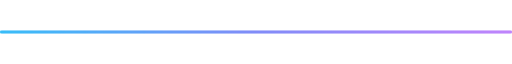
t = 0.00 s
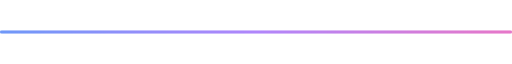
t = 0.75 s
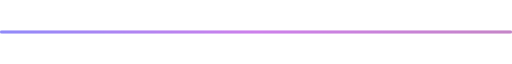
t = 1.25 s
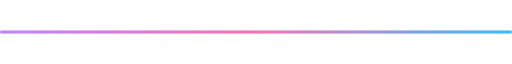
t = 2.00 s
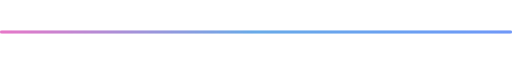
t = 2.75 s
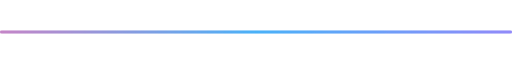
t = 3.25 s

The animated SVG that drew these frames (rendered in a browser with its animation timeline set to each time). Animation: 3 SMIL elements (animate=3); one cycle of 4.00 s, repeats indefinitely.

<svg xmlns="http://www.w3.org/2000/svg" viewBox="0 0 1200 6" width="100%" height="6">
  <defs>
    <linearGradient id="grad" x1="0%" y1="0%" x2="100%" y2="0%">
      <stop offset="0%" stop-color="#38bdf8">
        <animate attributeName="stop-color" values="#38bdf8;#818cf8;#c084fc;#f472b6;#38bdf8" dur="4s" repeatCount="indefinite" />
      </stop>
      <stop offset="50%" stop-color="#818cf8">
        <animate attributeName="stop-color" values="#818cf8;#c084fc;#f472b6;#38bdf8;#818cf8" dur="4s" repeatCount="indefinite" />
      </stop>
      <stop offset="100%" stop-color="#f472b6">
        <animate attributeName="stop-color" values="#c084fc;#f472b6;#38bdf8;#818cf8;#c084fc" dur="4s" repeatCount="indefinite" />
      </stop>
    </linearGradient>
    <filter id="glow" x="-20%" y="-20%" width="140%" height="140%">
      <feGaussianBlur stdDeviation="2" result="blur" />
      <feComposite in="SourceGraphic" in2="blur" operator="over" />
    </filter>
  </defs>
  <rect width="100%" height="6" rx="3" fill="url(#grad)" filter="url(#glow)" />
</svg>
